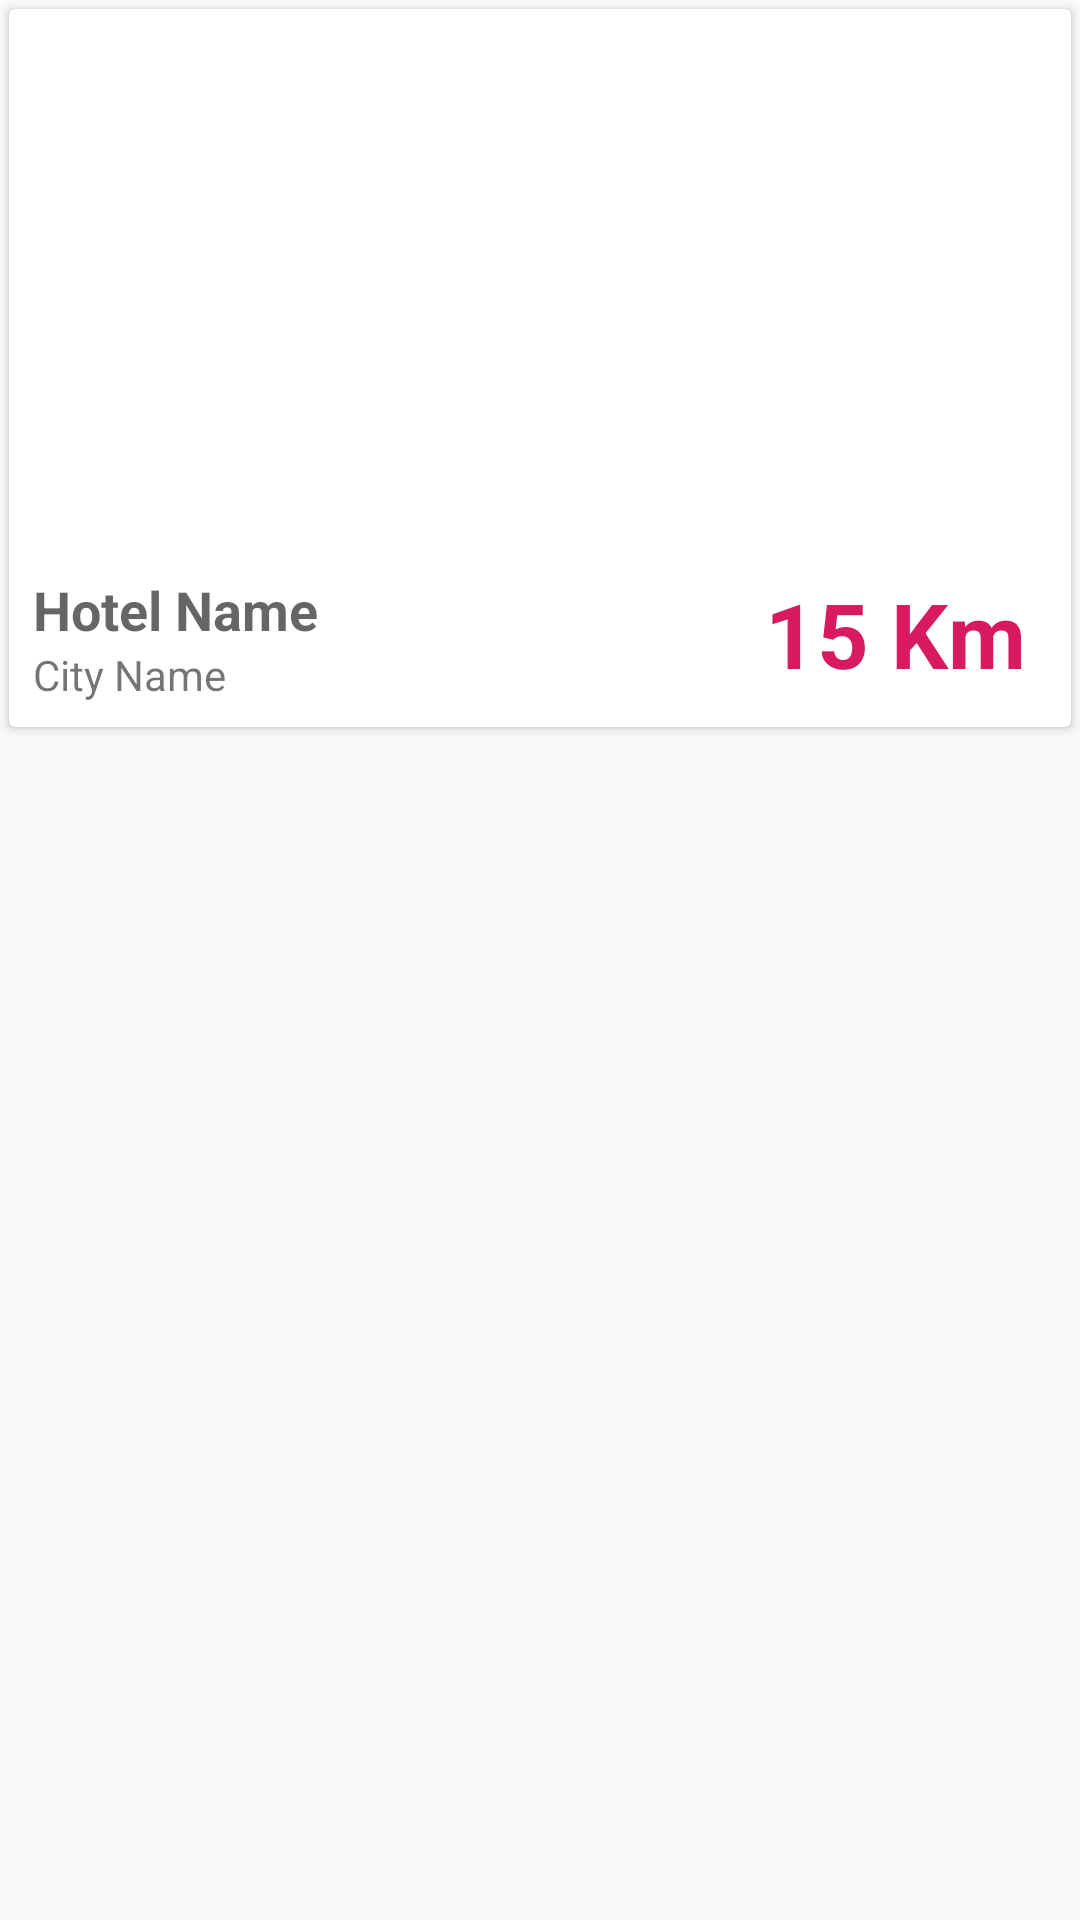

This screen was rendered from an Android layout file. Write that file and the resources it references.
<!-- AndroidManifest.xml: application theme AppTheme -->
<!-- res/layout/hotel_list_view.xml -->
<?xml version="1.0" encoding="utf-8"?>
<RelativeLayout xmlns:android="http://schemas.android.com/apk/res/android"
    android:orientation="vertical"
    android:layout_width="match_parent"
    android:layout_height="wrap_content">

    <androidx.cardview.widget.CardView
        android:layout_width="match_parent"
        android:layout_height="wrap_content"
        android:layout_margin="3dp">

        <LinearLayout
            android:layout_width="match_parent"
            android:layout_height="wrap_content"
            android:orientation="vertical">

            <ImageView
                android:id="@+id/id_image_hotel"
                android:layout_width="match_parent"
                android:layout_height="180dp"
                android:scaleType="centerCrop" />

            <LinearLayout
                android:layout_width="match_parent"
                android:layout_height="wrap_content"
                android:orientation="horizontal"
                android:padding="8dp"
                android:weightSum="10">

                <LinearLayout
                    android:layout_width="match_parent"
                    android:layout_height="wrap_content"
                    android:layout_weight="3"
                    android:orientation="vertical">


                    <TextView
                        android:id="@+id/id_hotel_name"
                        android:layout_width="match_parent"
                        android:layout_height="wrap_content"
                        android:ellipsize="end"
                        android:text="Hotel Name"
                        android:lines="1"
                        android:textAppearance="@style/TextAppearance.AppCompat.Medium"
                        android:textStyle="bold" />

                    <TextView
                        android:id="@+id/id_city_name"
                        android:layout_width="match_parent"
                        android:layout_height="wrap_content"
                        android:ellipsize="end"
                        android:lines="1"
                        android:text="City Name"
                        android:textAppearance="@style/TextAppearance.AppCompat.Small" />
                </LinearLayout>

                <FrameLayout
                    android:layout_width="match_parent"
                    android:layout_height="wrap_content"
                    android:layout_weight="7">

                    <TextView
                        android:id="@+id/id_kelometers"
                        android:layout_width="wrap_content"
                        android:layout_height="wrap_content"
                        android:layout_gravity="center"
                        android:gravity="center_vertical|right"
                        android:text="15 Km"
                        android:textColor="@color/colorAccent"
                        android:textSize="30dp"
                        android:textStyle="bold" />
                </FrameLayout>
            </LinearLayout>
        </LinearLayout>

    </androidx.cardview.widget.CardView>

</RelativeLayout>
<!-- resources referenced by this layout -->
<resources>
  <color name="colorAccent">#D81B60</color>
  <style name="AppTheme" parent="Theme.AppCompat.Light.DarkActionBar">
          
          <item name="colorPrimary">@color/colorPrimary</item>
          <item name="colorPrimaryDark">@color/colorPrimaryDark</item>
          <item name="colorAccent">@color/colorAccent</item>
      </style>
  <color name="colorPrimary">#FF954CFB</color>
  <color name="colorPrimaryDark">#3700B3</color>
</resources>
